2-way image classification set "AI" from GitHub (nwoik/4th-year); label vocabulary: bass, guitar.

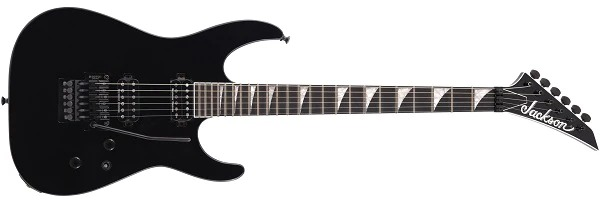
Label: guitar

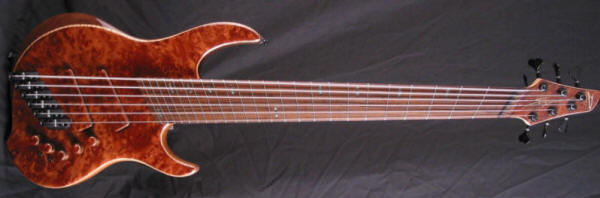
Label: bass

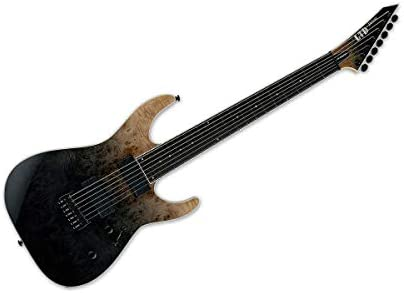
Label: guitar

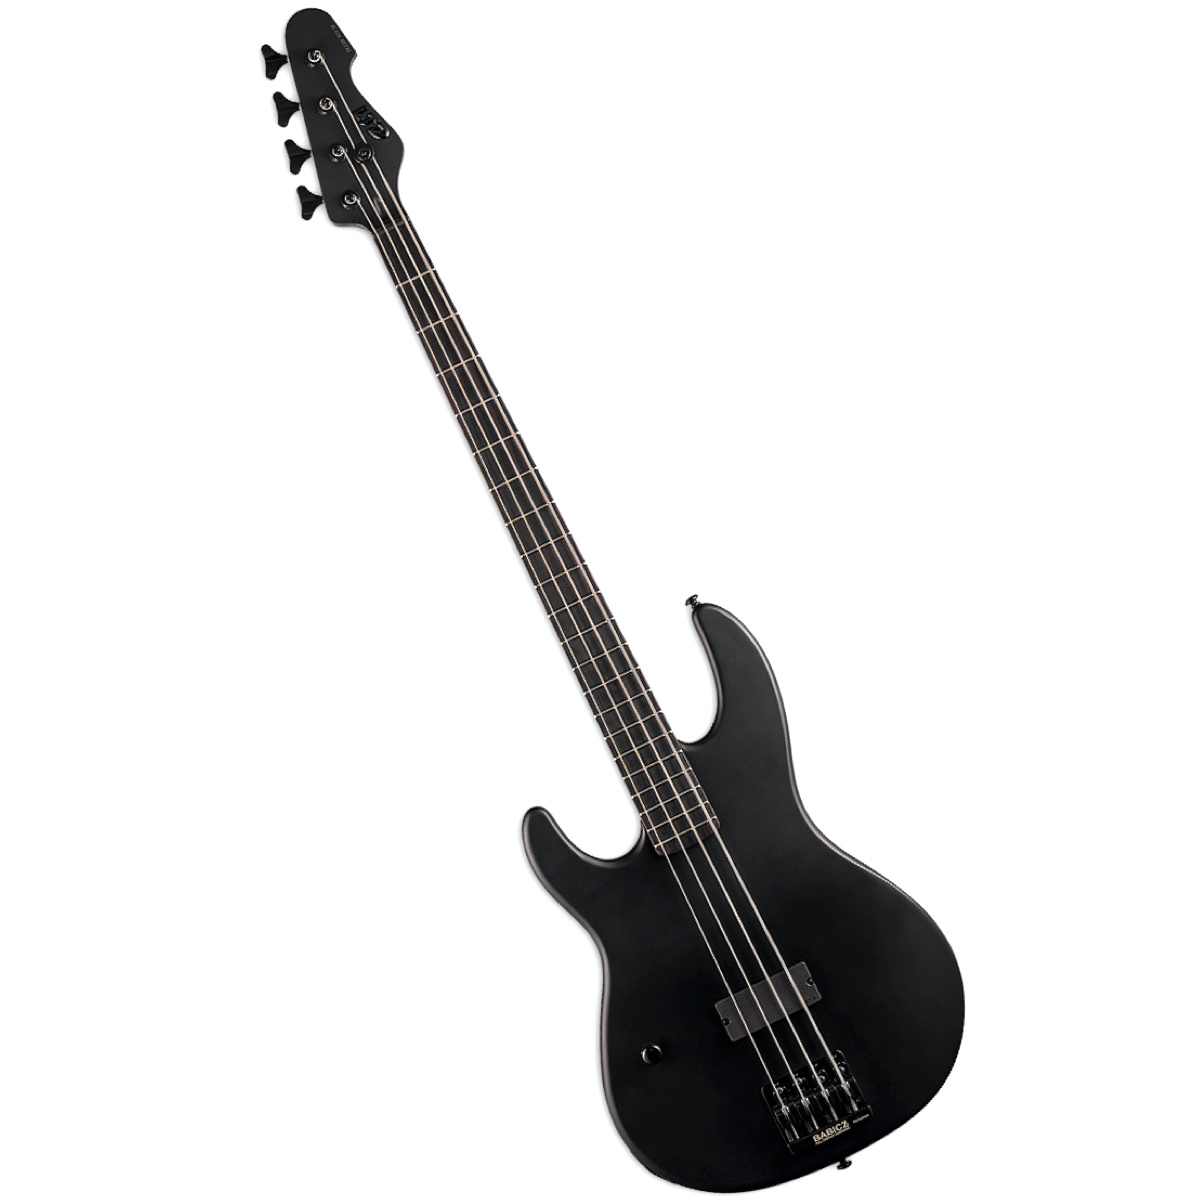
Label: bass

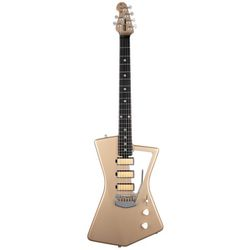
Label: guitar

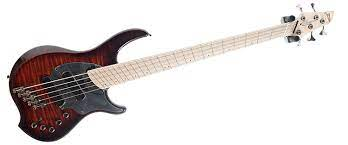
Label: bass
